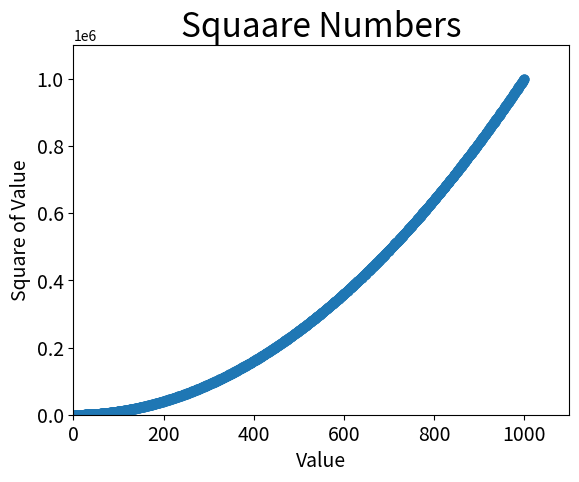

This chart was generated by the following Python code:
import matplotlib.pyplot as plt


x_values = list(range(1, 1001))
y_values = [x**2 for x in x_values]

plt.scatter(x_values, y_values, s=40)

# Set chart title and label axes.
plt.title("Squaare Numbers", fontsize=24)
plt.xlabel("Value", fontsize=14)
plt.ylabel("Square of Value", fontsize=14)

# Set the range for each axis.
plt.axis([0, 1100, 0, 1100000])

# Set size of tick labels.
plt.tick_params(axis='both', which='major', labelsize=14)

plt.show()
